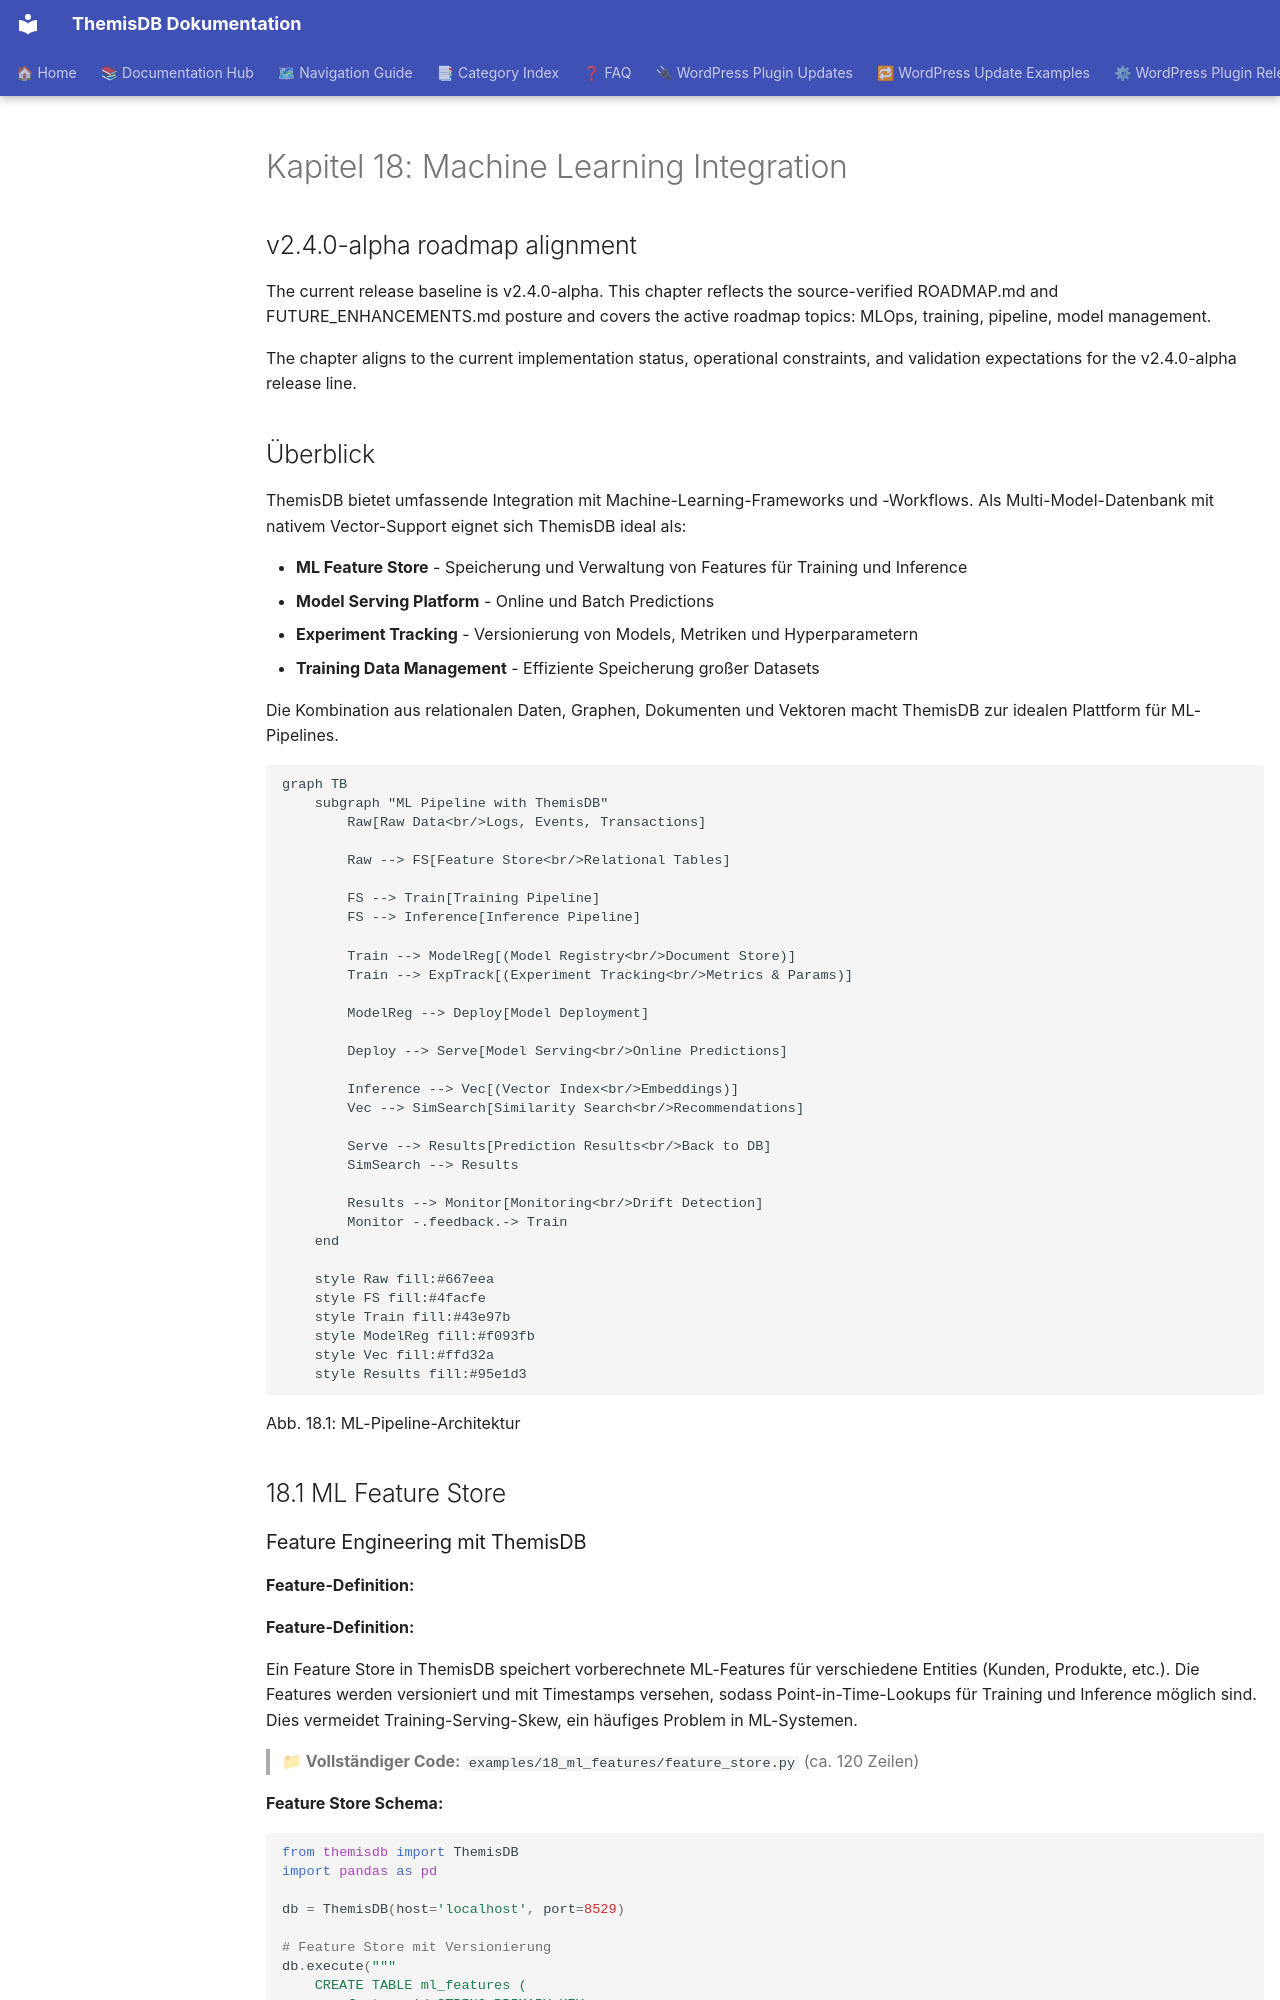

repository: makr-code/ThemisDB · page: compendium/docs/chapter_18_ml/index.html · generator: mkdocs

# Kapitel 18: Machine Learning Integration

## v2.4.0-alpha roadmap alignment

The current release baseline is v2.4.0-alpha. This chapter reflects the source-verified ROADMAP.md and FUTURE_ENHANCEMENTS.md posture and covers the active roadmap topics: MLOps, training, pipeline, model management. 

The chapter aligns to the current implementation status, operational constraints, and validation expectations for the v2.4.0-alpha release line.


## Überblick

ThemisDB bietet umfassende Integration mit Machine-Learning-Frameworks und -Workflows. Als Multi-Model-Datenbank mit nativem Vector-Support eignet sich ThemisDB ideal als:

- **ML Feature Store** - Speicherung und Verwaltung von Features für Training und Inference
- **Model Serving Platform** - Online und Batch Predictions
- **Experiment Tracking** - Versionierung von Models, Metriken und Hyperparametern
- **Training Data Management** - Effiziente Speicherung großer Datasets

Die Kombination aus relationalen Daten, Graphen, Dokumenten und Vektoren macht ThemisDB zur idealen Plattform für ML-Pipelines.

```mermaid
graph TB
    subgraph "ML Pipeline with ThemisDB"
        Raw[Raw Data<br/>Logs, Events, Transactions]
        
        Raw --> FS[Feature Store<br/>Relational Tables]
        
        FS --> Train[Training Pipeline]
        FS --> Inference[Inference Pipeline]
        
        Train --> ModelReg[(Model Registry<br/>Document Store)]
        Train --> ExpTrack[(Experiment Tracking<br/>Metrics & Params)]
        
        ModelReg --> Deploy[Model Deployment]
        
        Deploy --> Serve[Model Serving<br/>Online Predictions]
        
        Inference --> Vec[(Vector Index<br/>Embeddings)]
        Vec --> SimSearch[Similarity Search<br/>Recommendations]
        
        Serve --> Results[Prediction Results<br/>Back to DB]
        SimSearch --> Results
        
        Results --> Monitor[Monitoring<br/>Drift Detection]
        Monitor -.feedback.-> Train
    end
    
    style Raw fill:#667eea
    style FS fill:#4facfe
    style Train fill:#43e97b
    style ModelReg fill:#f093fb
    style Vec fill:#ffd32a
    style Results fill:#95e1d3
```

Abb. 18.1: ML-Pipeline-Architektur

## 18.1 ML Feature Store
